Dataset: prep (GitHub, qwopiy/eye_project). Classes: center, down, left, right.

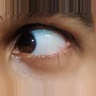
Label: right

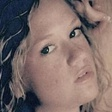
Label: left

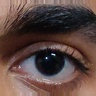
Label: center

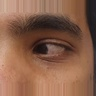
Label: right

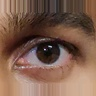
Label: center

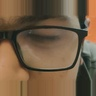
Label: down
